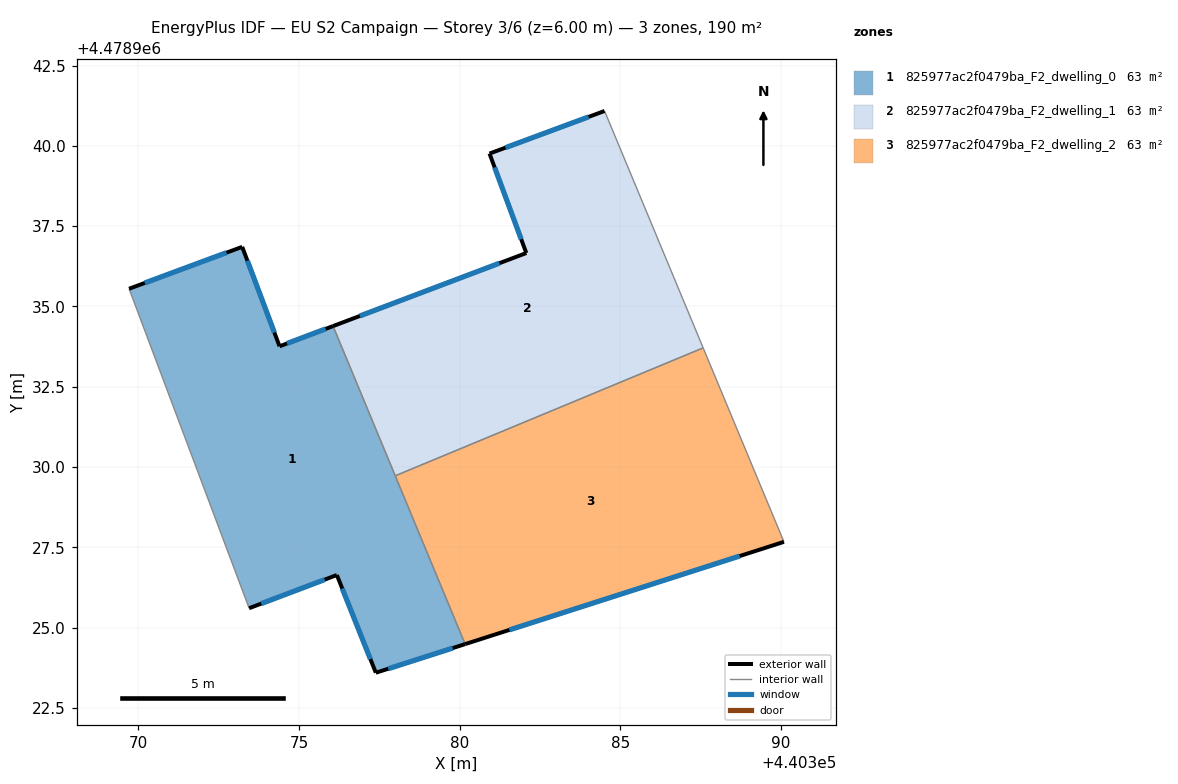
=== STOREY PLAN SPEC (per zone: floor XY polygon, exterior-wall plan segments, windows/doors) ===
zone 1: 825977ac2f0479ba_F2_dwelling_0  (63.4 m²)
  floor: (440376.06, 4478934.39) (440380.17, 4478924.49) (440377.39, 4478923.60) (440376.18, 4478926.64) (440373.45, 4478925.61) (440369.71, 4478935.55) (440373.23, 4478936.86) (440374.40, 4478933.76)
  exterior wall: (440376.18, 4478926.64) – (440377.39, 4478923.60)  [3.3 m]
    window: (440376.35, 4478926.22) – (440377.22, 4478924.02)  [5.1 m²]
  exterior wall: (440373.45, 4478925.61) – (440376.18, 4478926.64)  [2.9 m]
    window: (440373.83, 4478925.75) – (440375.80, 4478926.50)  [4.6 m²]
  exterior wall: (440373.23, 4478936.86) – (440369.71, 4478935.55)  [3.8 m]
    window: (440372.75, 4478936.68) – (440370.20, 4478935.73)  [5.9 m²]
  exterior wall: (440374.40, 4478933.76) – (440373.23, 4478936.86)  [3.3 m]
    window: (440374.23, 4478934.19) – (440373.40, 4478936.43)  [5.2 m²]
  exterior wall: (440376.06, 4478934.39) – (440374.40, 4478933.76)  [1.8 m]
    window: (440375.83, 4478934.30) – (440374.63, 4478933.85)  [2.8 m²]
  exterior wall: (440377.39, 4478923.60) – (440380.17, 4478924.49)  [2.9 m]
    window: (440377.78, 4478923.73) – (440379.79, 4478924.37)  [4.6 m²]
  interior walls: 3
zone 2: 825977ac2f0479ba_F2_dwelling_1  (63.4 m²)
  floor: (440384.51, 4478941.08) (440387.58, 4478933.71) (440378.00, 4478929.73) (440376.06, 4478934.39) (440382.08, 4478936.66) (440380.93, 4478939.76)
  exterior wall: (440380.93, 4478939.76) – (440382.08, 4478936.66)  [3.3 m]
    window: (440381.09, 4478939.33) – (440381.92, 4478937.09)  [5.2 m²]
  exterior wall: (440384.51, 4478941.08) – (440380.93, 4478939.76)  [3.8 m]
    window: (440384.01, 4478940.90) – (440381.43, 4478939.94)  [6.0 m²]
  exterior wall: (440382.08, 4478936.66) – (440376.06, 4478934.39)  [6.4 m]
    window: (440381.24, 4478936.35) – (440376.90, 4478934.71)  [10.1 m²]
  interior walls: 3
zone 3: 825977ac2f0479ba_F2_dwelling_2  (63.4 m²)
  floor: (440387.58, 4478933.71) (440390.09, 4478927.67) (440380.17, 4478924.49) (440378.00, 4478929.73)
  exterior wall: (440380.17, 4478924.49) – (440390.09, 4478927.67)  [10.4 m]
    window: (440381.55, 4478924.93) – (440388.72, 4478927.23)  [16.3 m²]
  interior walls: 3

=== DERIVED (storey summary) ===
Building: EU S2 Campaign
Storey: 3 of 6  (floor level z = 6.00 m)
Storey gross floor area: 190.1 m²
Zones on this storey: 3
  - 825977ac2f0479ba_F2_dwelling_0: floor 63.4 m²; exterior wall 18.0 m (53.9 m²); 6 window(s) 28.1 m²; WWR 52.2%
  - 825977ac2f0479ba_F2_dwelling_1: floor 63.4 m²; exterior wall 13.5 m (40.6 m²); 3 window(s) 21.2 m²; WWR 52.2%
  - 825977ac2f0479ba_F2_dwelling_2: floor 63.4 m²; exterior wall 10.4 m (31.3 m²); 1 window(s) 16.3 m²; WWR 52.2%
Zone adjacency (shared interzone walls):
  - 825977ac2f0479ba_F2_dwelling_0 ↔ 825977ac2f0479ba_F2_dwelling_1
  - 825977ac2f0479ba_F2_dwelling_0 ↔ 825977ac2f0479ba_F2_dwelling_2
  - 825977ac2f0479ba_F2_dwelling_1 ↔ 825977ac2f0479ba_F2_dwelling_2